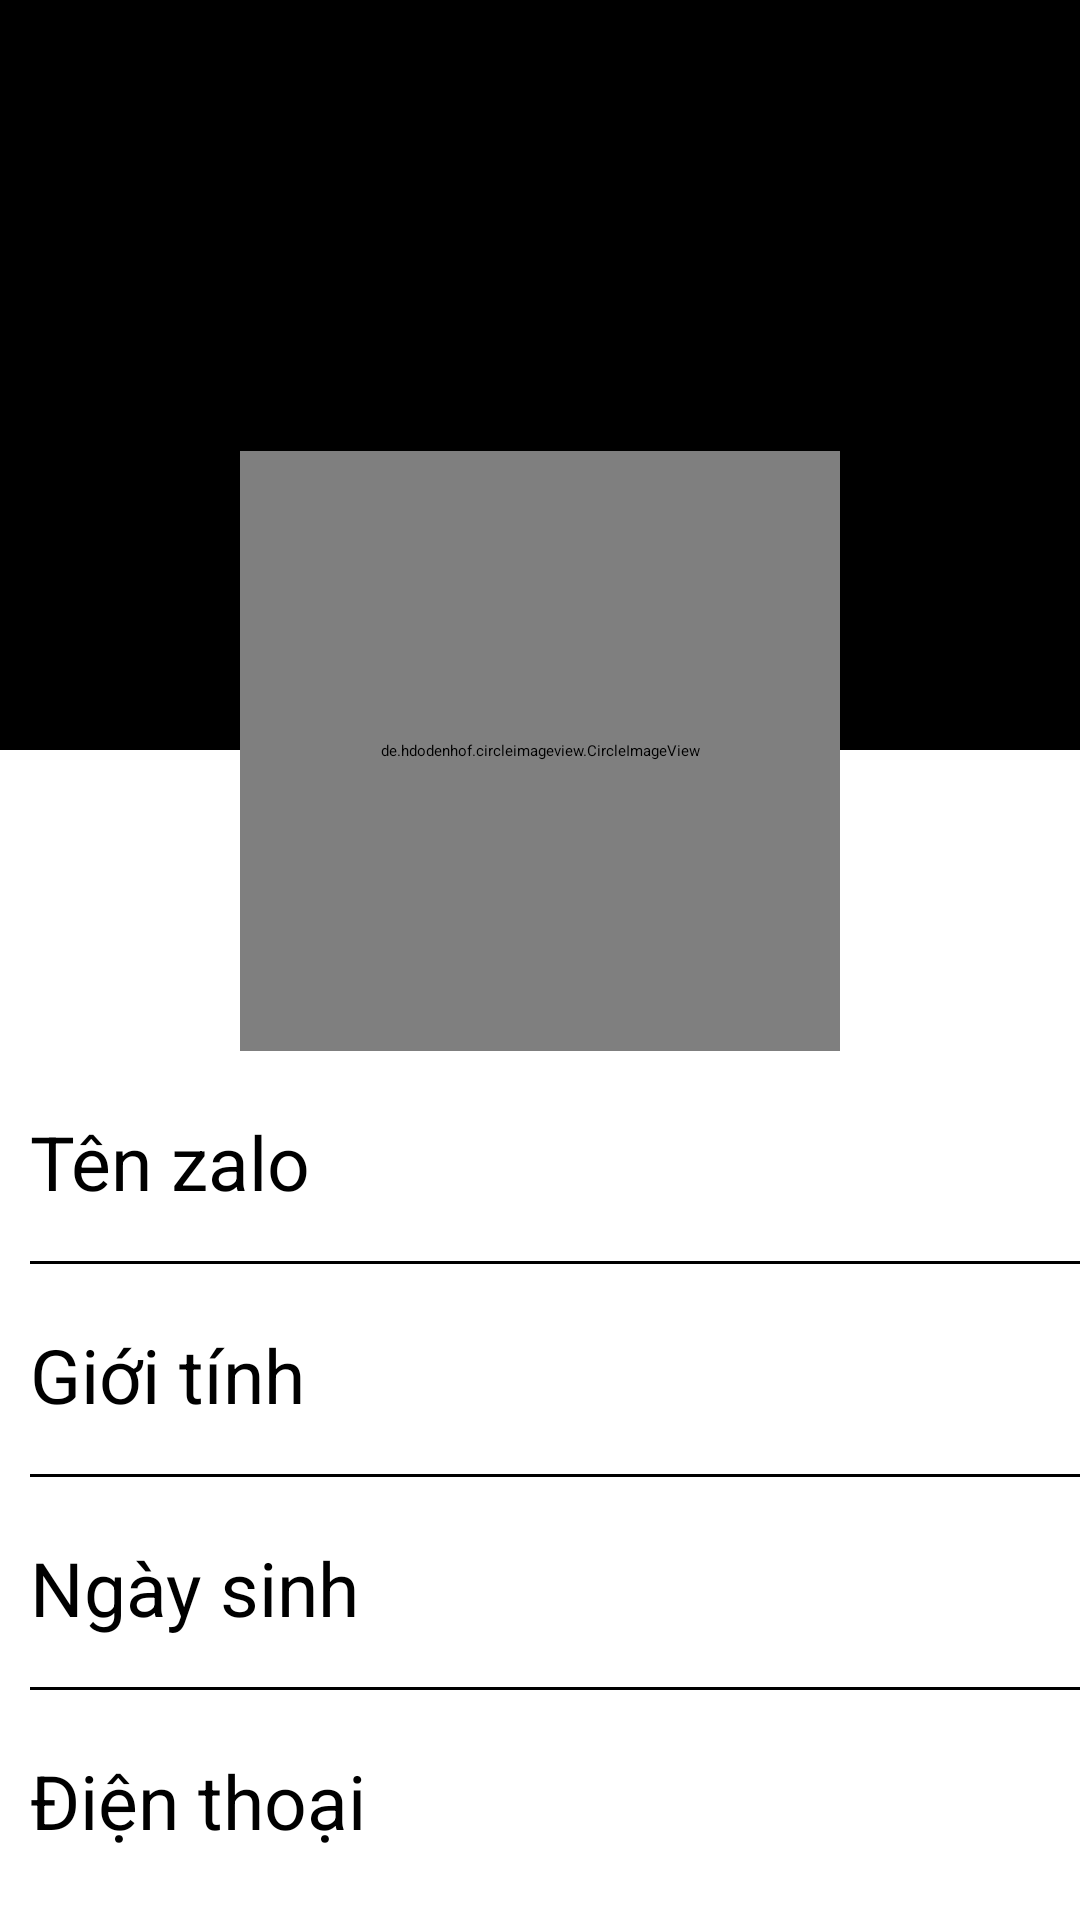

The Android layout XML behind this screen, and the referenced resources:
<!-- AndroidManifest.xml: application theme Theme.ZaloApp -->
<!-- res/layout/activity_info_account.xml -->
<?xml version="1.0" encoding="utf-8"?>
<LinearLayout xmlns:android="http://schemas.android.com/apk/res/android"
    xmlns:tools="http://schemas.android.com/tools"
    android:layout_width="match_parent"
    android:layout_height="match_parent"
    xmlns:app="http://schemas.android.com/apk/res-auto"
    android:orientation="vertical">
    <RelativeLayout
        android:layout_width="match_parent"
        android:layout_height="wrap_content"
        android:id="@+id/layout">

        <ImageView
            android:id="@+id/header_cover_image"
            android:layout_width="match_parent"
            android:layout_height="250dp"
            android:background="?attr/selectableItemBackgroundBorderless"
            android:scaleType="centerCrop"

            android:src="@color/black"
            app:srcCompat="@color/purple_200" />

        <de.hdodenhof.circleimageview.CircleImageView
            xmlns:app="http://schemas.android.com/apk/res-auto"

            android:clickable="true"
            app:civ_border_width="3dp"
            app:civ_border_color="#FFFFFFFF"

            android:id="@+id/profile"
            android:layout_width="200dp"
            android:layout_height="200dp"
            android:layout_below="@+id/header_cover_image"
            android:layout_centerHorizontal="true"
            android:layout_marginTop="-100dp"
            android:elevation="5dp"
            android:scaleType="centerCrop"
            android:src="@color/purple_700" />

    </RelativeLayout>
    <LinearLayout
        android:layout_width="match_parent"
        android:layout_height="wrap_content"
        android:orientation="vertical"
        android:layout_marginTop="20dp"
        android:layout_marginLeft="10dp">
        <LinearLayout
            android:layout_width="match_parent"
            android:layout_height="50dp"
            android:orientation="horizontal">
            <TextView
                android:layout_width="120dp"
                android:layout_height="match_parent"
                android:text="Tên zalo"
                android:textSize="25dp"
                android:textColor="@color/black"
                android:layout_marginRight="20dp"/>
            <TextView
                android:layout_width="250dp"
                android:layout_height="match_parent"
                android:textSize="25dp"
                android:textColor="@color/black"/>
        </LinearLayout>
        <View
            android:layout_width="match_parent"
            android:layout_height="1dp"
            android:background="@android:color/black" />
        <LinearLayout
            android:layout_width="match_parent"
            android:layout_height="50dp"
            android:orientation="horizontal"
            android:layout_marginTop="20dp">
            <TextView
                android:layout_width="120dp"
                android:layout_height="match_parent"
                android:text="Giới tính"
                android:textSize="25dp"
                android:textColor="@color/black"
                android:layout_marginRight="20dp"/>
            <TextView
                android:layout_width="250dp"
                android:layout_height="match_parent"
                android:textSize="25dp"
                android:textColor="@color/black"/>
        </LinearLayout>
        <View
            android:layout_width="match_parent"
            android:layout_height="1dp"
            android:background="@android:color/black" />
        <LinearLayout
            android:layout_width="match_parent"
            android:layout_height="50dp"
            android:orientation="horizontal"
            android:layout_marginTop="20dp">
            <TextView
                android:layout_width="120dp"
                android:layout_height="match_parent"
                android:text="Ngày sinh"
                android:textSize="25dp"
                android:textColor="@color/black"
                android:layout_marginRight="20dp"/>
            <TextView
                android:layout_width="250dp"
                android:layout_height="match_parent"
                android:textSize="25dp"
                android:textColor="@color/black"/>
        </LinearLayout>
        <View
            android:layout_width="match_parent"
            android:layout_height="1dp"
            android:background="@android:color/black" />
        <LinearLayout
            android:layout_width="match_parent"
            android:layout_height="50dp"
            android:orientation="horizontal"
            android:layout_marginTop="20dp">
            <TextView
                android:layout_width="120dp"
                android:layout_height="match_parent"
                android:text="Điện thoại"
                android:textSize="25dp"
                android:textColor="@color/black"
                android:layout_marginRight="20dp"/>
            <TextView
                android:layout_width="250dp"
                android:layout_height="match_parent"
                android:textSize="25dp"
                android:textColor="@color/black"/>
        </LinearLayout>
    </LinearLayout>
    <Button
        android:layout_width="wrap_content"
        android:layout_height="wrap_content"
        android:text="Đổi thông tin"
        android:textSize="25dp"
        android:layout_gravity="center"
        android:layout_marginTop="20dp"
        android:background="@drawable/custom_button"/>
</LinearLayout>
<!-- resources referenced by this layout -->
<resources>
  <color name="black">#FF000000</color>
  <color name="purple_200">#FFBB86FC</color>
  <color name="purple_700">#FF3700B3</color>
</resources>
